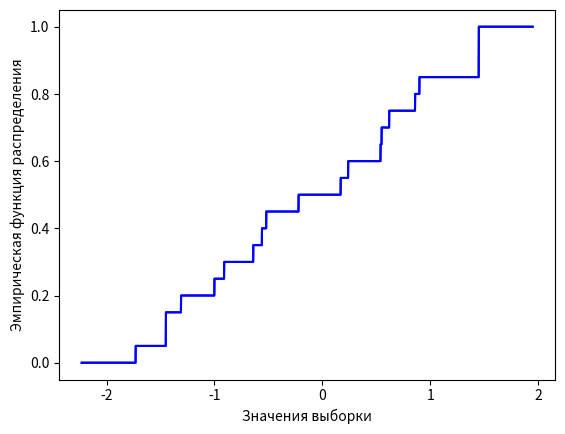
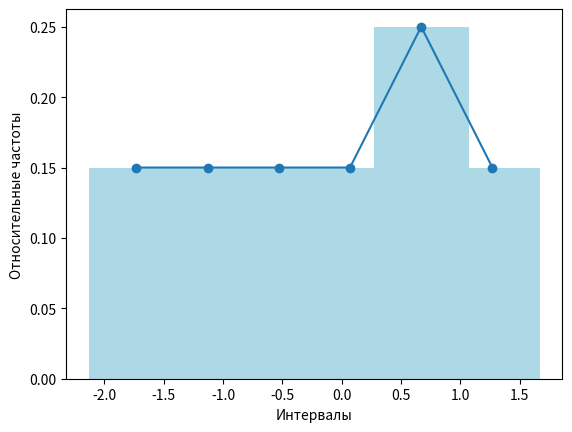

Source code (Python) for these figures, in order:
import math
import matplotlib.pyplot as plt
import numpy as np


def print_arr(arr):
    print(" ".join(map(str, arr)))


input_data = [0.90, -1.00, 0.24, 0.62, 0.55,
              -1.45, -1.45, -0.52, 0.17, -1.31,
              -0.56, 1.45, 1.45, 0.54, 0.86,
              -1.73, -0.22, -0.64, -0.91, 1.45]

print("Исходные данные:")
print_arr(input_data)

# Вариационный ряд (все элементы в порядке возрастания)
data = sorted(input_data)
print("Вариационный ряд:")
print_arr(data)
print()

# Описательная статистика
min_value = min(data)
max_value = max(data)
range_value = max_value - min_value

print("Минимальное значение: ", min_value)
print("Максимальное значение: ", max_value)
print("Размах выборки: ", range_value)
print()

# Частотное распределение
stat_arr = {i: data.count(i) for i in set(data)}
print("Статистический ряд: " , stat_arr)
data_without_copies = sorted(set(data))
# Относительные частоты
p_arr = {i: stat_arr[i] / len(data) for i in data_without_copies}
print("Относительные частоты: ", p_arr)

# Мат.ожидание значение на частоту
M = sum(i * p_arr[i] for i in data_without_copies)
# Выборочная Дисперсия (квадрат значения на частоту)
D = sum(i**2 * p_arr[i] for i in data_without_copies) - M**2
# Исправленная дисперсия (С.К.0 Среднеквадратичное отклонение)
NEW_D = D * len(data) / (len(data) - 1)
# СКО
std_deviation = math.sqrt(D)
#Исправленное СКО
new_std_deviation = math.sqrt(D**2)

print("Математическое ожидание: ", round(M, 7))
print("Дисперсия: ", round(D, 7))
print("Исправленная дисперсия: ", round(NEW_D, 7))
print("Среднеквадратичное отклонение: ", std_deviation)
print("Исправленное среднеквадратичное отклонение: ", new_std_deviation)


# Эмпирическая функция распределения
def F(x):
    return sum(p_arr[i] for i in data_without_copies if i < x)


print("\nF:")
print(f"0, при x <= {data_without_copies[0]}")

for i, val in enumerate(data_without_copies[1:]):
    summ = round(sum(p_arr[j] for j in data_without_copies[:i + 1]), 3)
    print(f"{summ}, при {data_without_copies[i]} < x <= {val}")

# Интервальная статистика
print('\nИнтервальный статистический ряд:')
#Считаем по формуле Стерджеса
h = round((data_without_copies[-1] - data_without_copies[0]) / (1 + math.log2(len(data))), 1)

print('Величина интервала h = ', h)
#Начало первого интервала
start = data_without_copies[0] - h / 2
# Конечное значение интервала
finish = start + h
# Массив для середин интервалов
arr_fr1 = []
# Массив для относительных частот
arr_fr2 = []
# Инициализация счетчика для частоты в текущем интервале
num = 0

# Цикл по уникальным значениям выборки
for i in data_without_copies:
    # Проверка, принадлежит ли текущее значение интервалу
    if i < finish:
        # Увеличение счетчика частоты
        num += stat_arr[i]
    else:
        # Добавление середины интервала и относительной частоты в массивы
        arr_fr1.append((start + finish) / 2)
        arr_fr2.append(num / len(data))
        # Вывод информации о текущем интервале
        print("[", round(start, 4), ", ", round(finish, 4), "): частота: ", num, " частотность: ", num / len(data))
        # Сброс счетчика и обновление границ интервала
        num = 0
        start = finish
        finish = start + h
        num += stat_arr[i]

# Добавление информации о последнем интервале после завершения цикла
arr_fr1.append((start + finish) / 2)
arr_fr2.append(num / len(data))
print("[", start, ", ", finish, "): частота: ", num, " частотность: ", num / len(data))

x = np.linspace(data[0] - 0.5, data[-1] + 0.5, 5000)
y = [F(i) for i in x]

# График
fig = plt.figure()
ax = fig.add_subplot(1, 1, 1)
ax.xaxis.set_ticks_position('bottom')
ax.yaxis.set_ticks_position('left')

plt.plot(x, y, 'b')

# Подграфик 1: График эмпирической функции распределения (ЭФР)
ax.plot(x, y, 'b')  # Построение графика ЭФР. 'b' указывает цвет линии (синий).
ax.set_xlabel('Значения выборки')  # Подпись оси x.
ax.set_ylabel('Эмпирическая функция распределения')  # Подпись оси y.

plt.show()

# Подграфик 2: Гистограмма интервального статистического ряда
fig, ax = plt.subplots()
ax.bar(arr_fr1, arr_fr2, color='lightblue')
plt.plot(arr_fr1, arr_fr2, marker="o")

# Подписи осей и графика
ax.set_xlabel('Интервалы')
ax.set_ylabel('Относительные частоты')

# Отображение гистограммы
plt.show()